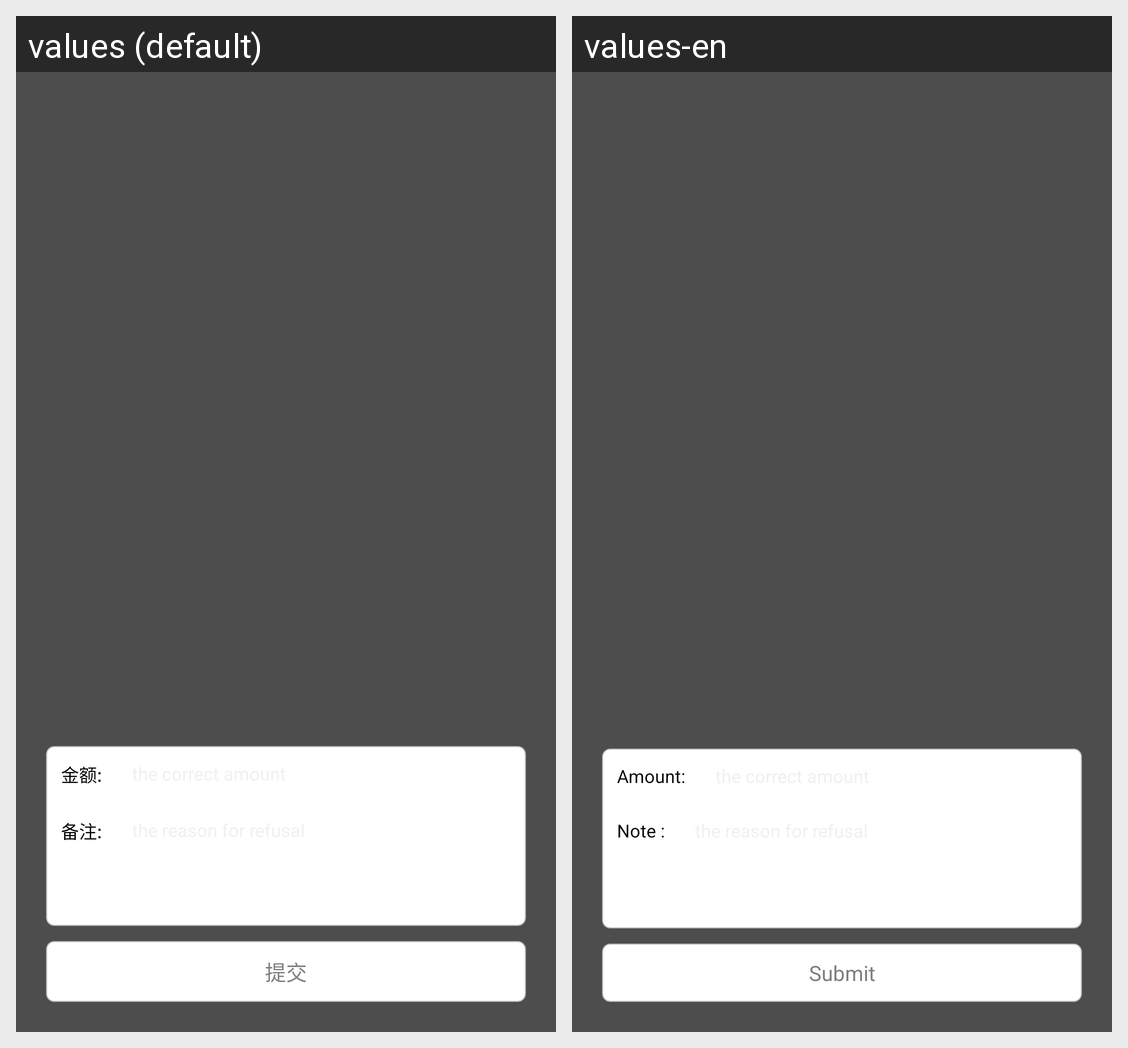

Here is an Android app screen in its default locale and in the app's own translations. Write out the translated-string differences for the strings that appear on this screen.
Android screen res/layout/invoce_layout.xml rendered under 2 locales, left to right: values (default), values-en. Device: Nexus 5 (rendered at 1080×1920; each locale shown at half size, 540×960, under a caption strip naming it); theme ActivtyTheme.
Strings drawn on this screen, with the default value and each locale's value (text and hints the layout hard-codes, and strings that could not be matched under every locale, appear in the picture but are not listed):

moneypoint
  values: 金额:
  values-en: Amount:

remark_
  values: 备注:
  values-en: Note :

submit
  values: 提交
  values-en: Submit
